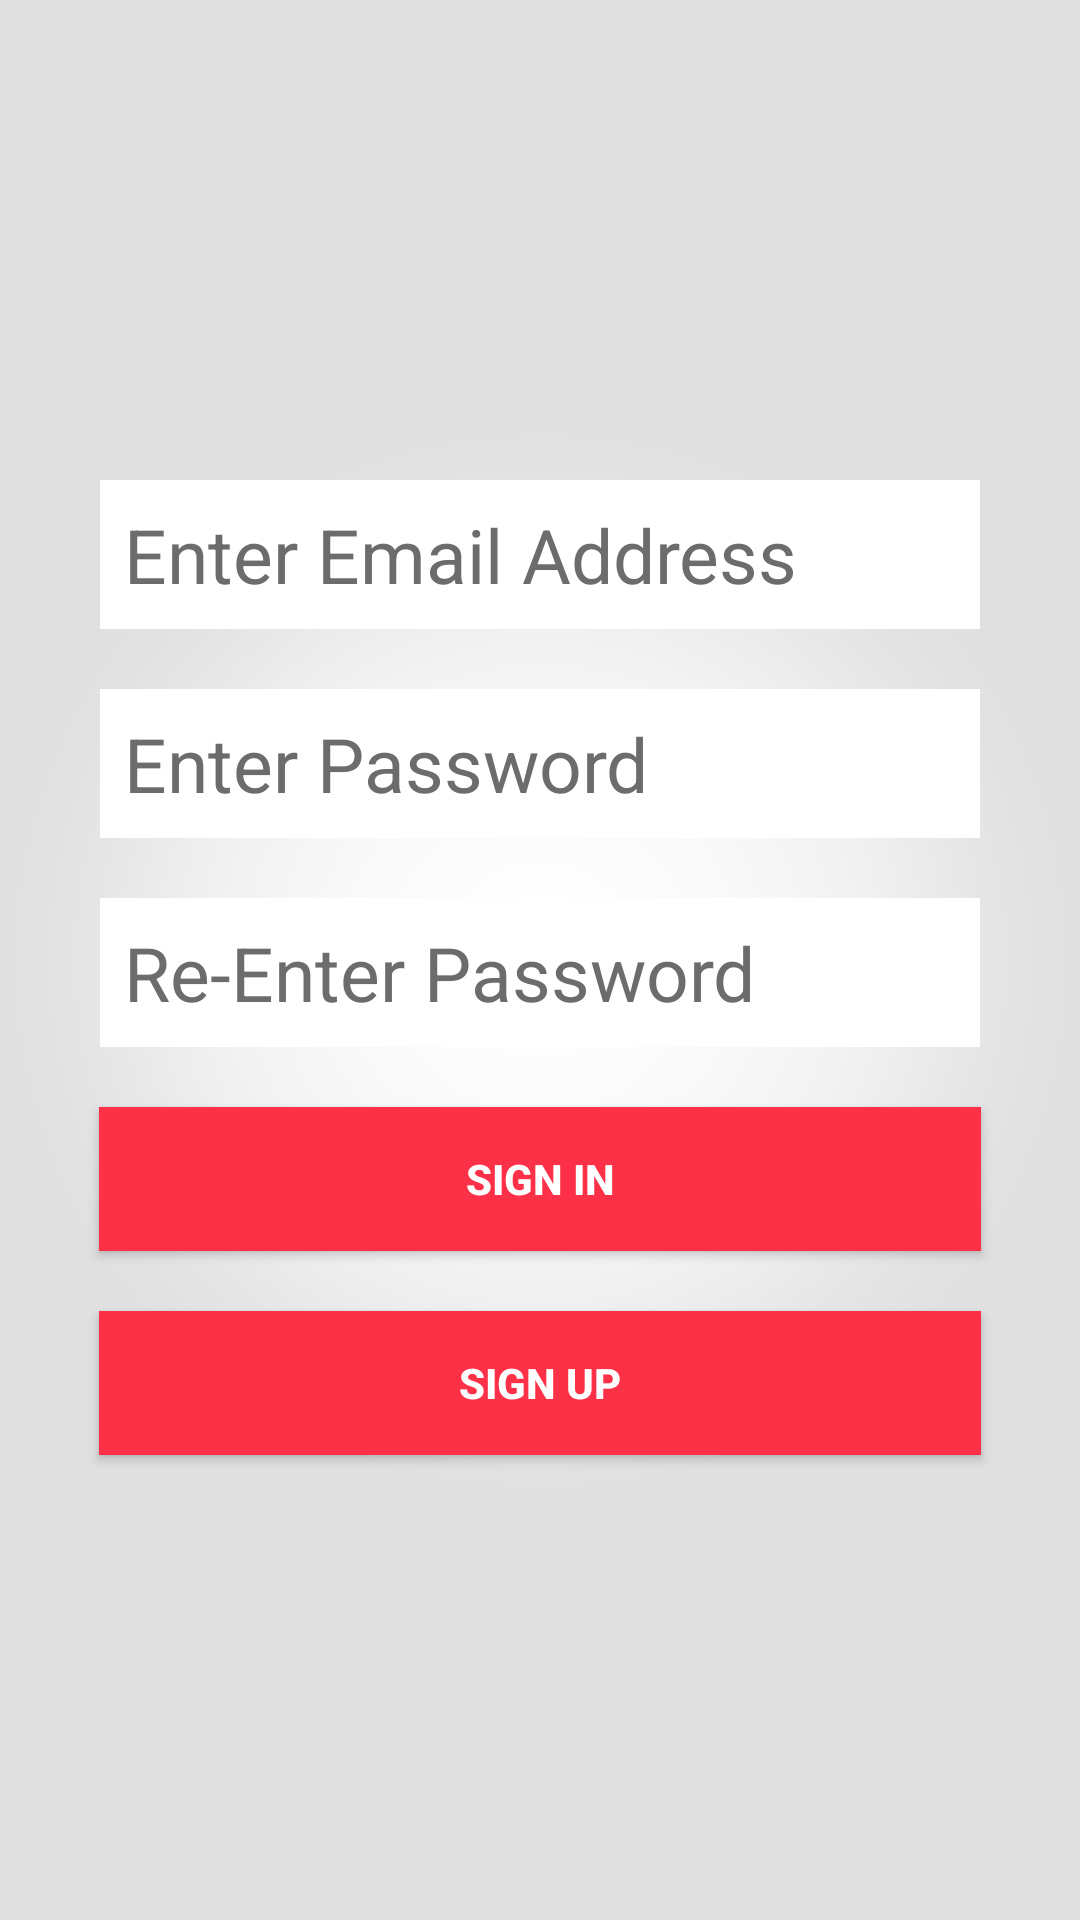

Here is an Android app screen rendered from its layout file. Give the layout XML and the strings, colors and styles it references.
<!-- AndroidManifest.xml: application theme AppTheme -->
<!-- res/layout/activity_register.xml -->
<?xml version="1.0" encoding="utf-8"?>
<RelativeLayout xmlns:android="http://schemas.android.com/apk/res/android"
    xmlns:app="http://schemas.android.com/apk/res-auto"
    xmlns:tools="http://schemas.android.com/tools"
    android:layout_width="match_parent"
    android:layout_height="match_parent"
    android:background="@drawable/splash"
    tools:context=".RegisterActivity">

    <ImageView
        android:layout_width="100dp"
        android:layout_height="100dp"
        android:src="@drawable/user"
        android:layout_alignParentTop="true"
        android:layout_marginTop="40dp"
        android:layout_centerHorizontal="true"
        android:id="@+id/user_reg"/>


    <EditText
        android:id="@+id/RemailInput"
        android:layout_width="wrap_content"
        android:layout_height="wrap_content"
        android:hint="Enter Email Address"
        android:layout_centerHorizontal="true"
        android:inputType="textEmailAddress"
        android:background="#fff"
        android:padding="8dp"
        android:textColorHint="#6c6c6c"
        android:layout_marginTop="20dp"
        android:textColor="#000"
        android:maxLines="1"
        android:ems="10"
        android:layout_below="@id/user_reg"
        android:singleLine="true"
        android:textSize="25dp"/>


    <EditText
        android:imeOptions="actionUnspecified"
        android:id="@+id/RpasswordInput"
        android:layout_width="wrap_content"
        android:layout_height="wrap_content"
        android:maxLines="1"
        android:ems="10"
        android:layout_centerHorizontal="true"
        android:background="#fff"
        android:padding="8dp"
        android:textColorHint="#6c6c6c"
        android:layout_marginTop="20dp"
        android:textColor="#000"
        android:singleLine="true"
        android:hint="Enter Password"
        android:layout_below="@id/RemailInput"
        android:textSize="25dp"
        android:inputType="textPassword"/>

    <EditText
        android:imeOptions="actionUnspecified"
        android:id="@+id/ConfirmPasswordInput"
        android:layout_width="wrap_content"
        android:layout_height="wrap_content"
        android:layout_below="@id/RpasswordInput"
        android:maxLines="1"
        android:background="#fff"
        android:padding="8dp"
        android:textColorHint="#6c6c6c"
        android:layout_marginTop="20dp"
        android:textColor="#000"
        android:singleLine="true"
        android:ems="10"
        android:layout_centerHorizontal="true"
        android:hint="Re-Enter Password"
        android:textSize="25dp"
        android:inputType="textPassword"/>

    <Button
        android:id="@+id/sign_in_buttonR"
        android:layout_width="wrap_content"
        android:ems="18"
        android:layout_centerHorizontal="true"
        android:layout_height="wrap_content"
        android:layout_marginTop="20dp"
        android:background="#fc3148"
        android:textSize="14sp"
        android:textStyle="bold"
        android:layout_below="@id/ConfirmPasswordInput"
        android:text="Sign In"
        android:textColor="#fff" />

    

    <Button
        android:layout_width="wrap_content"
        android:id="@+id/sign_up_buttonR"
        android:layout_height="wrap_content"
        android:layout_below="@+id/sign_in_buttonR"
        android:ems="18"
        android:layout_centerHorizontal="true"
        android:layout_marginTop="20dp"
        android:background="#fc3148"
        android:textSize="14sp"
        android:text="Sign Up"
        android:textColor="#fff"
        android:textStyle="bold" />

</RelativeLayout>
<!-- resources referenced by this layout -->
<resources>
  <!-- drawable splash: jpg bitmap (drawable, 187471 bytes) -->
  <style name="AppTheme" parent="Theme.AppCompat">
          
          <item name="colorPrimary">#363636</item>
          <item name="colorPrimaryDark">#606060</item>
          <item name="colorAccent">@color/colorAccent</item>
      </style>
  <!-- not gathered from this repository: default colours our renderer supplied (Android Studio template values) -->
  <color name="colorAccent">#FF03DAC5</color>
</resources>
